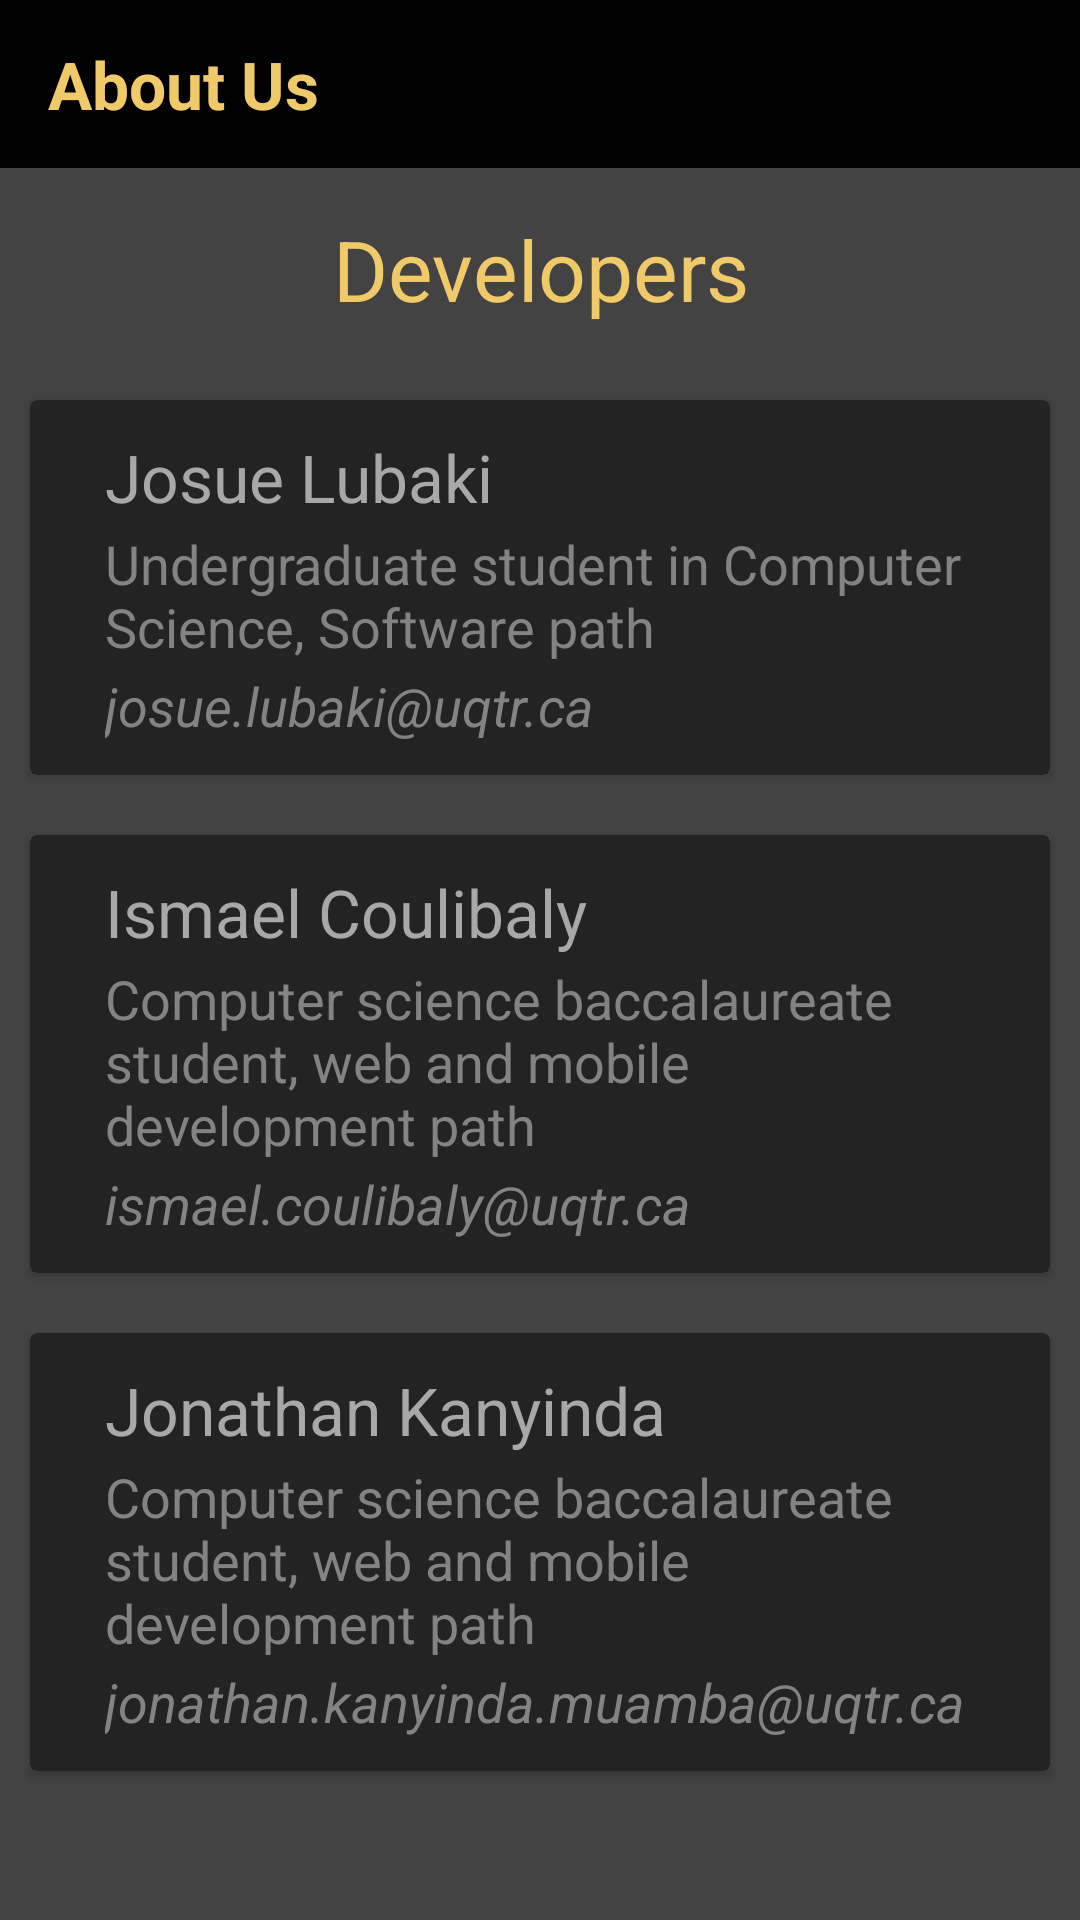

Produce the Android XML layout that renders to this screen, including the resource entries it uses.
<!-- AndroidManifest.xml: application theme Theme.SAPP -->
<!-- res/layout/layout_about_us.xml -->
<?xml version="1.0" encoding="utf-8"?>
<layout xmlns:android="http://schemas.android.com/apk/res/android"
    xmlns:app="http://schemas.android.com/apk/res-auto">

    <RelativeLayout
        android:layout_width="match_parent"
        android:layout_height="match_parent"
        android:background="@color/BackgroundAnnonce">

        <com.google.android.material.appbar.AppBarLayout
            android:id="@+id/layout_group_about"
            android:layout_width="match_parent"
            android:layout_height="wrap_content"
            android:layout_weight="0"
            android:fitsSystemWindows="true"
            android:orientation="vertical"
            app:layout_constraintTop_toTopOf="parent">

            <androidx.appcompat.widget.Toolbar
                android:id="@+id/toolbar_aboutUs"
                android:layout_width="match_parent"
                android:layout_height="?attr/actionBarSize"
                android:theme="@style/Widget.AppCompat.Toolbar"
                android:background="@color/black"
                app:popupTheme="@style/Theme.AppCompat.Light">
                <LinearLayout
                    android:layout_width="match_parent"
                    android:layout_height="match_parent"
                    android:orientation="horizontal">
                    <RelativeLayout
                        android:layout_width="0dp"
                        android:layout_height="match_parent"
                        android:layout_weight="1">

                        <TextView
                            android:id="@+id/tv_about"
                            android:layout_width="wrap_content"
                            android:layout_height="wrap_content"
                            android:textColor="@color/yellow"
                            android:textStyle="bold"
                            android:gravity="center"
                            android:textSize="22sp"
                            android:text="@string/aboutUs"/>

                    </RelativeLayout>
                </LinearLayout>

            </androidx.appcompat.widget.Toolbar>
        </com.google.android.material.appbar.AppBarLayout>

        <androidx.core.widget.NestedScrollView
            android:layout_width="match_parent"
            android:layout_height="match_parent"
            android:layout_below="@+id/layout_group_about">

            <RelativeLayout
                android:layout_width="match_parent"
                android:layout_height="match_parent"
                >
                <TextView
                    android:id="@+id/developersText"
                    android:layout_width="match_parent"
                    android:layout_height="wrap_content"
                    android:textSize="28sp"
                    android:textAlignment="center"
                    android:textStyle="bold"
                    android:textColor="@color/yellow"
                    android:padding="15dp"
                    android:textFontWeight="@integer/material_motion_duration_medium_1"
                    android:text="@string/d_veloppeurs"/>

                <androidx.cardview.widget.CardView
                    android:id="@+id/cardDeveloper1"
                    android:layout_width="match_parent"
                    android:layout_height="wrap_content"
                    android:layout_below="@+id/developersText"
                    android:layout_marginTop="12dp"
                    android:elevation="10dp"
                    android:layout_margin="10dp">

                    <RelativeLayout
                        android:layout_width="match_parent"
                        android:layout_height="match_parent"
                        android:padding="10dp"
                        android:elevation="10dp"
                        android:background="@color/BackgroundSplash">
                        <TextView
                            android:id="@+id/usernameJosue"
                            android:layout_width="match_parent"
                            android:layout_height="wrap_content"
                            android:text="@string/Josue"
                            android:textColor="@color/gris"
                            android:textSize="22sp"
                            android:paddingHorizontal="15dp"
                            android:paddingVertical="1dp"/>

                        <TextView
                            android:id="@+id/professionJosue"
                            android:layout_width="match_parent"
                            android:layout_height="wrap_content"
                            android:text="@string/JosueProfession"
                            android:layout_below="@id/usernameJosue"
                            android:textSize="18sp"
                            android:textColor="@color/gris_clair"
                            android:paddingHorizontal="15dp"
                            android:paddingVertical="1dp"/>

                        <TextView
                            android:id="@+id/emailJosue"
                            android:layout_width="match_parent"
                            android:layout_height="wrap_content"
                            android:text="@string/JosueEmail"
                            android:layout_below="@id/professionJosue"
                            android:textStyle="italic"
                            android:textSize="18sp"
                            android:textColor="@color/gris_clair"
                            android:paddingHorizontal="15dp"
                            android:paddingVertical="1dp"/>
                    </RelativeLayout>


                </androidx.cardview.widget.CardView>

                <androidx.cardview.widget.CardView
                    android:id="@+id/cardDeveloper2"
                    android:layout_width="match_parent"
                    android:layout_height="wrap_content"
                    android:layout_below="@+id/cardDeveloper1"
                    android:layout_marginTop="12dp"
                    android:elevation="10dp"
                    android:padding="10dp"
                    android:layout_margin="10dp">

                    <RelativeLayout
                        android:layout_width="match_parent"
                        android:layout_height="match_parent"
                        android:padding="10dp"
                        android:elevation="10dp"
                        android:background="@color/BackgroundSplash">
                        <TextView
                            android:id="@+id/usernameIsmael"
                            android:layout_width="match_parent"
                            android:layout_height="wrap_content"
                            android:text="@string/Ismael"
                            android:textColor="@color/gris"
                            android:textSize="22sp"
                            android:paddingHorizontal="15dp"
                            android:paddingVertical="1dp"/>

                        <TextView
                            android:id="@+id/professionIsmael"
                            android:layout_width="match_parent"
                            android:layout_height="wrap_content"
                            android:text="@string/IsmaelProfession"
                            android:layout_below="@id/usernameIsmael"
                            android:textColor="@color/gris_clair"
                            android:textSize="18sp"
                            android:paddingHorizontal="15dp"
                            android:paddingVertical="1dp"/>

                        <TextView
                            android:id="@+id/emailIsmael"
                            android:layout_width="match_parent"
                            android:layout_height="wrap_content"
                            android:text="@string/IsmaelEmail"
                            android:layout_below="@id/professionIsmael"
                            android:textStyle="italic"
                            android:textSize="18sp"
                            android:textColor="@color/gris_clair"
                            android:paddingHorizontal="15dp"
                            android:paddingVertical="1dp"/>
                    </RelativeLayout>
                </androidx.cardview.widget.CardView>

                <androidx.cardview.widget.CardView
                    android:id="@+id/cardDeveloper3"
                    android:layout_width="match_parent"
                    android:layout_height="wrap_content"
                    android:layout_below="@+id/cardDeveloper2"
                    android:layout_marginTop="12dp"
                    android:elevation="10dp"
                    android:padding="10dp"
                    android:layout_margin="10dp">

                    <RelativeLayout
                        android:layout_width="match_parent"
                        android:layout_height="match_parent"
                        android:padding="10dp"
                        android:elevation="10dp"
                        android:background="@color/BackgroundSplash">
                        <TextView
                            android:id="@+id/usernameJonathan"
                            android:layout_width="match_parent"
                            android:layout_height="wrap_content"
                            android:text="@string/Jonathan"
                            android:textColor="@color/gris"
                            android:textSize="22sp"
                            android:paddingHorizontal="15dp"
                            android:paddingVertical="1dp"/>

                        <TextView
                            android:id="@+id/professionJonathan"
                            android:layout_width="match_parent"
                            android:layout_height="wrap_content"
                            android:text="@string/IsmaelProfession"
                            android:layout_below="@id/usernameJonathan"
                            android:textSize="18sp"
                            android:textColor="@color/gris_clair"
                            android:paddingHorizontal="15dp"
                            android:paddingVertical="1dp"/>

                        <TextView
                            android:id="@+id/emailJonathan"
                            android:layout_width="match_parent"
                            android:layout_height="wrap_content"
                            android:text="@string/JonathanEmail"
                            android:layout_below="@id/professionJonathan"
                            android:textStyle="italic"
                            android:textSize="18sp"
                            android:paddingHorizontal="15dp"
                            android:textColor="@color/gris_clair"
                            android:paddingVertical="1dp"/>
                    </RelativeLayout>
                </androidx.cardview.widget.CardView>

            </RelativeLayout>

        </androidx.core.widget.NestedScrollView>



    </RelativeLayout>


</layout>
<!-- resources referenced by this layout -->
<resources>
  <color name="BackgroundAnnonce">#434343</color>
  <color name="BackgroundSplash">#232323</color>
  <color name="black">#FF000000</color>
  <color name="gris">#A8A8A8</color>
  <color name="gris_clair">#838383</color>
  <color name="yellow">#F0CA69</color>
  <string name="Ismael">Ismael Coulibaly</string>
  <string name="IsmaelEmail">ismael.coulibaly@uqtr.ca</string>
  <string name="IsmaelProfession">Computer science baccalaureate student, web and mobile development path</string>
  <string name="Jonathan">Jonathan Kanyinda</string>
  <string name="JonathanEmail">jonathan.kanyinda.muamba@uqtr.ca</string>
  <string name="Josue">Josue Lubaki</string>
  <string name="JosueEmail">josue.lubaki@uqtr.ca</string>
  <string name="JosueProfession">Undergraduate student in Computer Science, Software path</string>
  <string name="aboutUs">About Us</string>
  <string name="d_veloppeurs">Developers</string>
  <style name="Theme.SAPP" parent="Theme.MaterialComponents.DayNight.DarkActionBar">
          
          <item name="colorPrimary">@color/purple_500</item>
          <item name="colorPrimaryVariant">@color/purple_700</item>
          <item name="colorOnPrimary">@color/white</item>
          
          <item name="colorSecondary">@color/teal_200</item>
          <item name="colorSecondaryVariant">@color/teal_700</item>
          <item name="colorOnSecondary">@color/black</item>
          
          <item name="android:statusBarColor" tools:targetApi="l">?attr/colorPrimaryVariant</item>
          
      </style>
  <color name="purple_500">#FF6200EE</color>
  <color name="purple_700">#FF3700B3</color>
  <color name="white">#FFFFFFFF</color>
  <color name="teal_200">#FF03DAC5</color>
  <color name="teal_700">#FF018786</color>
</resources>
